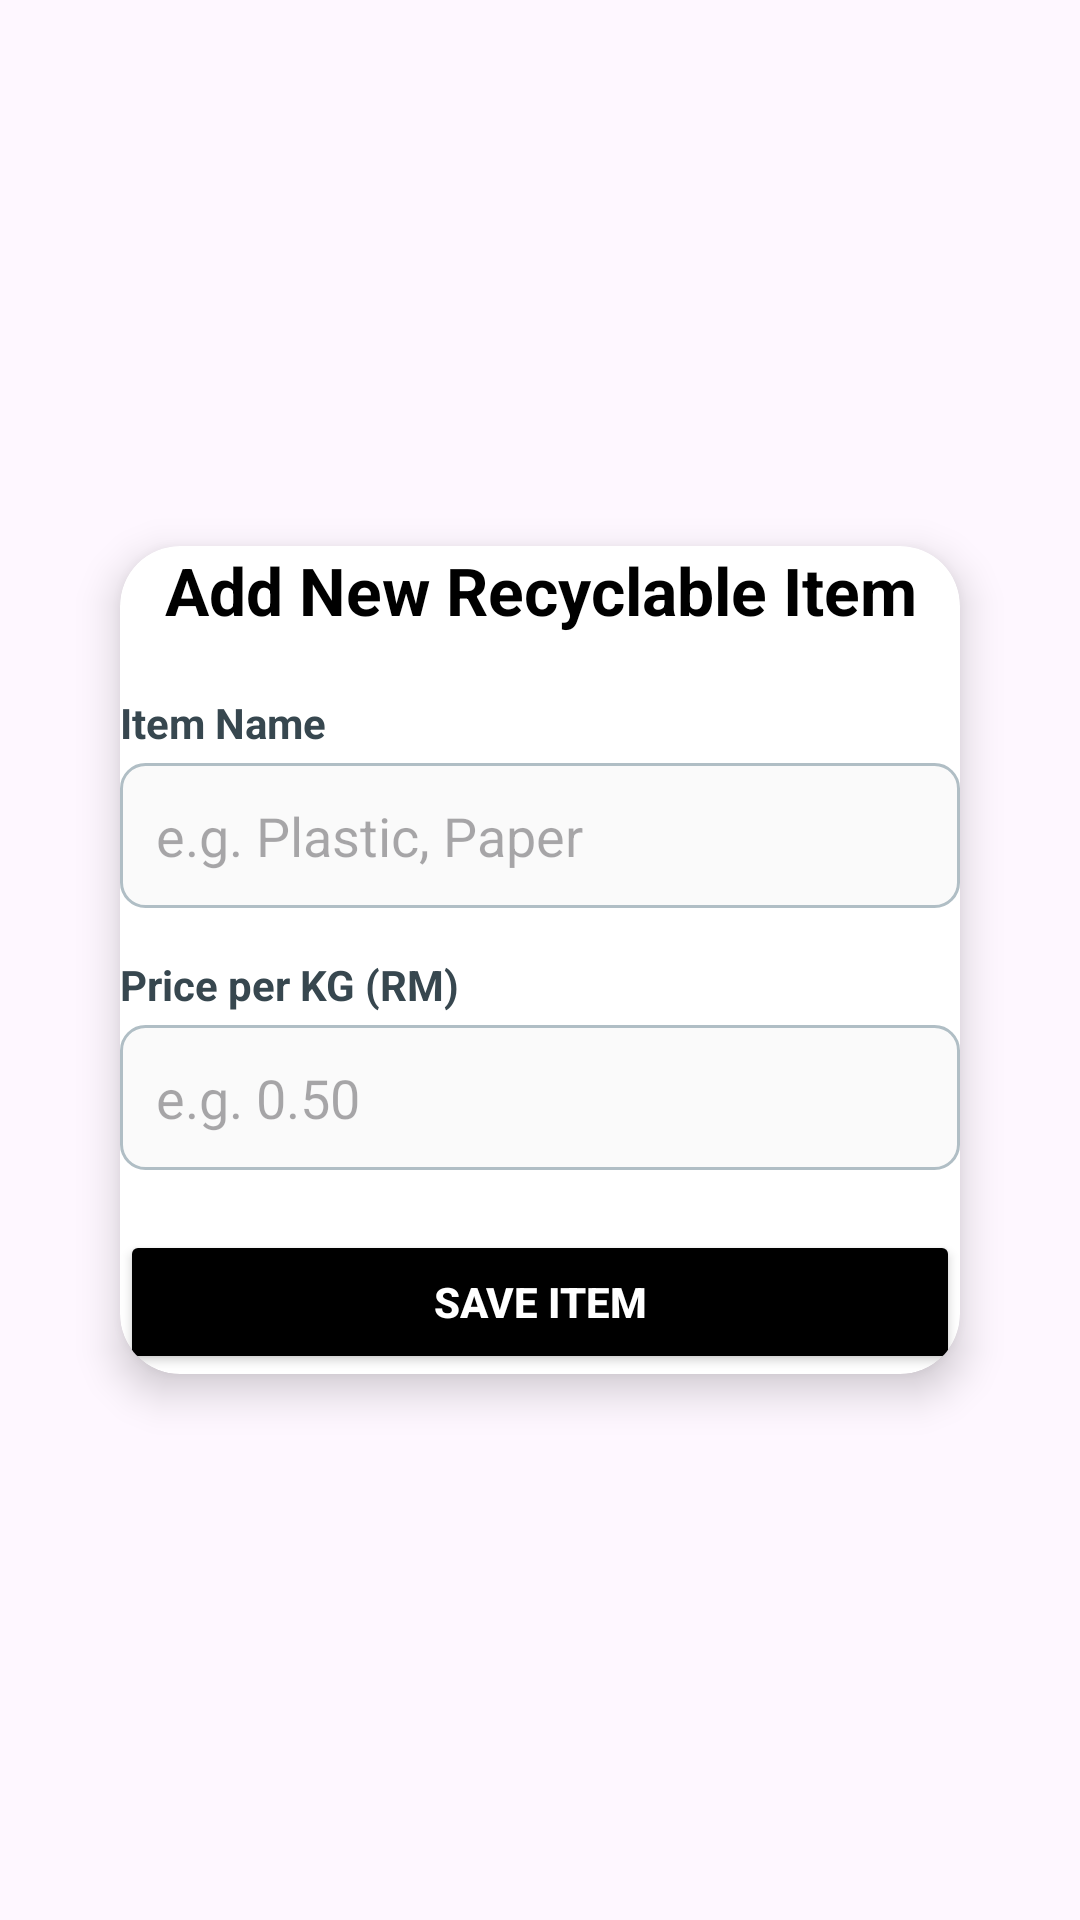

Produce the Android XML layout that renders to this screen, including the resource entries it uses.
<!-- AndroidManifest.xml: application theme Theme.RecyleRequestApp -->
<!-- res/layout/activity_add_item.xml -->
<?xml version="1.0" encoding="utf-8"?>
<LinearLayout xmlns:android="http://schemas.android.com/apk/res/android"
    xmlns:card_view="http://schemas.android.com/apk/res-auto"
    android:layout_width="match_parent"
    android:layout_height="match_parent"
    android:gravity="center"
    android:orientation="vertical"
    android:padding="24dp"
    android:background="@drawable/bgpro">

    <androidx.cardview.widget.CardView
        android:layout_width="match_parent"
        android:layout_height="wrap_content"
        card_view:cardCornerRadius="20dp"
        card_view:cardElevation="8dp"
        android:background="#FFFFFF"
        android:padding="24dp"
        android:layout_margin="16dp">

        <LinearLayout
            android:layout_width="match_parent"
            android:layout_height="wrap_content"
            android:orientation="vertical">

            
            <TextView
                android:id="@+id/tvTitle"
                android:layout_width="match_parent"
                android:layout_height="wrap_content"
                android:text="Add New Recyclable Item"
                android:textSize="22sp"
                android:textStyle="bold"
                android:textColor="@color/black"
                android:gravity="center"
                android:paddingBottom="20dp" />

            
            <TextView
                android:layout_width="match_parent"
                android:layout_height="wrap_content"
                android:text="Item Name"
                android:textColor="#37474F"
                android:textStyle="bold"
                android:layout_marginBottom="4dp"/>

            <EditText
                android:id="@+id/etItemName"
                android:layout_width="match_parent"
                android:layout_height="wrap_content"
                android:hint="e.g. Plastic, Paper"
                android:inputType="textPersonName"
                android:background="@drawable/edittext_bg"
                android:padding="12dp"
                android:layout_marginBottom="16dp" />

            
            <TextView
                android:layout_width="match_parent"
                android:layout_height="wrap_content"
                android:text="Price per KG (RM)"
                android:textColor="#37474F"
                android:textStyle="bold"
                android:layout_marginBottom="4dp" />

            <EditText
                android:id="@+id/etItemPrice"
                android:layout_width="match_parent"
                android:layout_height="wrap_content"
                android:hint="e.g. 0.50"
                android:inputType="numberDecimal"
                android:background="@drawable/edittext_bg"
                android:padding="12dp"
                android:layout_marginBottom="20dp" />

            
            <Button
                android:id="@+id/btnSaveItem"
                android:layout_width="match_parent"
                android:layout_height="wrap_content"
                android:text="Save Item"
                android:backgroundTint="@color/black"
                android:textColor="@android:color/white"
                android:textStyle="bold"
                android:padding="12dp"
                android:elevation="4dp" />
        </LinearLayout>
    </androidx.cardview.widget.CardView>
</LinearLayout>
<!-- resources referenced by this layout -->
<resources>
  <color name="black">#FF000000</color>
  <!-- drawable edittext_bg (drawable) -->
  <shape xmlns:android="http://schemas.android.com/apk/res/android"
      android:shape="rectangle">
      <solid android:color="#FAFAFA"/>
      <stroke android:width="1dp" android:color="#B0BEC5"/>
      <corners android:radius="8dp"/>
      <padding android:left="8dp" android:top="8dp" android:right="8dp" android:bottom="8dp"/>
  </shape>
  <style name="Theme.RecyleRequestApp" parent="Base.Theme.RecyleRequestApp" />
  <style name="Base.Theme.RecyleRequestApp" parent="Theme.Material3.DayNight.NoActionBar">
      </style>
</resources>
